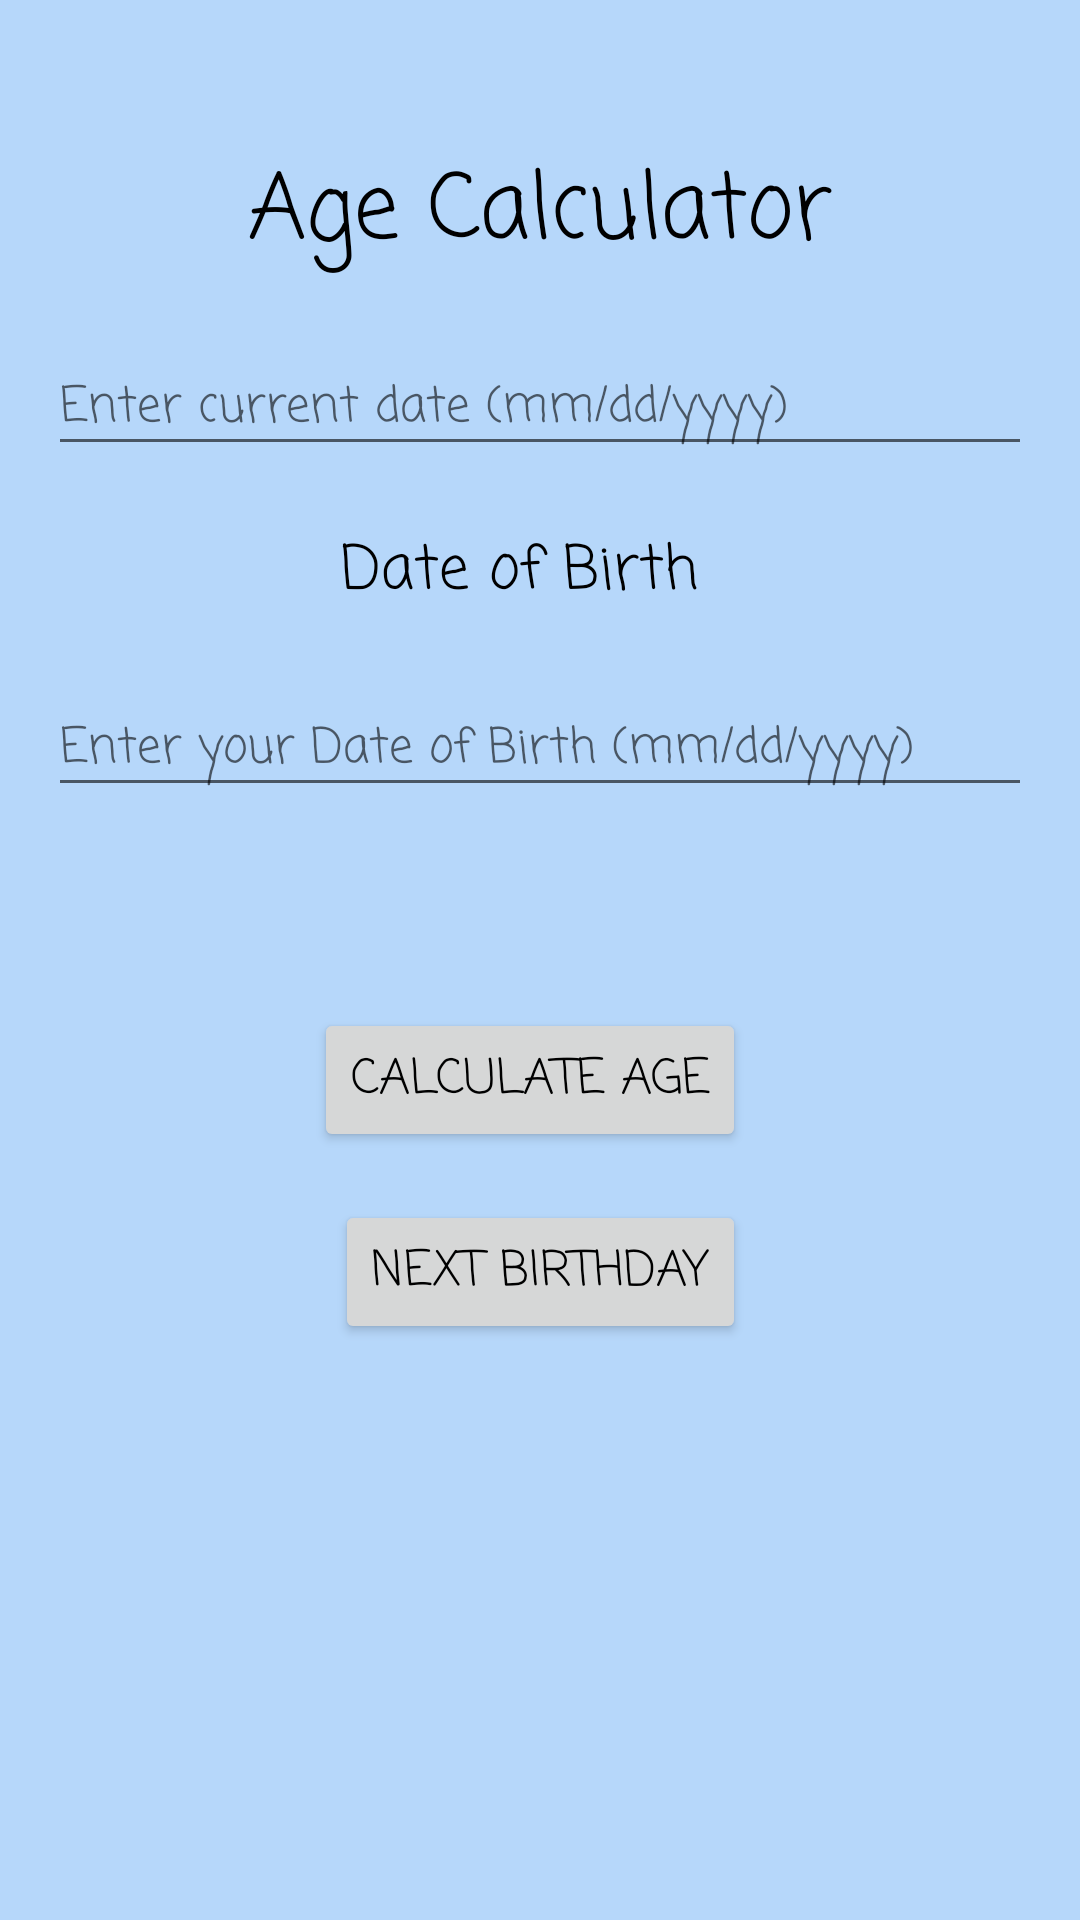

Reconstruct the res/layout file that produces this screen, plus the resources it refers to.
<!-- AndroidManifest.xml: application theme Theme.AgeCalculator -->
<!-- res/layout/activity_main.xml -->
<?xml version="1.0" encoding="utf-8"?>
<androidx.constraintlayout.widget.ConstraintLayout xmlns:android="http://schemas.android.com/apk/res/android"
    xmlns:app="http://schemas.android.com/apk/res-auto"
    xmlns:tools="http://schemas.android.com/tools"
    android:layout_width="match_parent"
    android:layout_height="match_parent"
    android:background="@drawable/background2"
    android:padding="16dp">


    <EditText
        android:id="@+id/editTextCurrentDate"
        android:layout_width="0sp"
        android:layout_height="wrap_content"
        android:layout_marginTop="20sp"
        android:fontFamily="casual"
        android:hint="Enter current date (mm/dd/yyyy)"
        android:inputType="date"
        android:textSize="16sp"
        app:layout_constraintEnd_toEndOf="parent"
        app:layout_constraintHorizontal_bias="0.0"
        app:layout_constraintStart_toStartOf="parent"
        app:layout_constraintTop_toBottomOf="@+id/textView" />

    <EditText
        android:id="@+id/editTextDateOfBirth"
        android:layout_width="0dp"
        android:layout_height="wrap_content"
        android:layout_marginTop="72dp"
        android:fontFamily="casual"
        android:hint="@string/enter_your_date_of_birth_mm_dd_yyyy"
        android:inputType="date"
        android:textSize="16sp"
        app:layout_constraintEnd_toEndOf="parent"
        app:layout_constraintHorizontal_bias="0.0"
        app:layout_constraintStart_toStartOf="parent"
        app:layout_constraintTop_toBottomOf="@id/editTextCurrentDate" />

    <TextView
        android:id="@+id/resultTextView"
        android:layout_width="0dp"
        android:layout_height="wrap_content"
        android:layout_marginTop="32dp"
        android:textColor="#000000"
        android:textSize="14sp"
        app:layout_constraintEnd_toEndOf="parent"
        app:layout_constraintStart_toStartOf="parent"
        app:layout_constraintTop_toBottomOf="@id/editTextDateOfBirth" />


    
    <Button
        android:id="@+id/calculateButton"
        android:layout_width="wrap_content"
        android:layout_height="wrap_content"
        android:layout_marginTop="16dp"
        android:fontFamily="casual"
        android:text="@string/calculate_btn"
        android:textColor="@color/black"
        android:textSize="16sp"
        app:layout_constraintEnd_toEndOf="parent"
        app:layout_constraintHorizontal_bias="0.482"
        app:layout_constraintStart_toStartOf="parent"
        app:layout_constraintTop_toBottomOf="@id/resultTextView" />

    <Button
        android:id="@+id/nextBirthdaysButton"
        android:layout_width="wrap_content"
        android:layout_height="wrap_content"
        android:layout_marginTop="16dp"
        android:fontFamily="casual"
        android:text="@string/next_birthday"
        android:textColor="@color/black"
        android:textSize="16sp"
        app:layout_constraintEnd_toEndOf="parent"
        app:layout_constraintStart_toStartOf="parent"
        app:layout_constraintTop_toBottomOf="@id/calculateButton" />

    <TextView
        android:id="@+id/textView"
        android:layout_width="wrap_content"
        android:layout_height="wrap_content"
        android:layout_marginTop="32dp"
        android:fontFamily="casual"
        android:text="@string/age_calculator"
        android:textColor="@color/black"
        android:textSize="30sp"
        app:layout_constraintEnd_toEndOf="parent"
        app:layout_constraintStart_toStartOf="parent"
        app:layout_constraintTop_toTopOf="parent" />

    <TextView
        android:id="@+id/textView2"
        android:layout_width="wrap_content"
        android:layout_height="wrap_content"
        android:layout_marginTop="20dp"
        android:fontFamily="casual"
        android:text="@string/birthday"
        android:textColor="@color/black"
        android:textSize="20sp"
        app:layout_constraintEnd_toEndOf="parent"
        app:layout_constraintHorizontal_bias="0.468"
        app:layout_constraintStart_toStartOf="parent"
        app:layout_constraintTop_toBottomOf="@+id/editTextCurrentDate" />

</androidx.constraintlayout.widget.ConstraintLayout>
<!-- resources referenced by this layout -->
<resources>
  <!-- drawable background2: jpg bitmap (drawable, 7912 bytes) -->
  <string name="age_calculator">Age Calculator</string>
  <string name="birthday">Date of Birth</string>
  <string name="calculate_btn">Calculate Age</string>
  <string name="enter_your_date_of_birth_mm_dd_yyyy">Enter your Date of Birth (mm/dd/yyyy)</string>
  <string name="next_birthday">Next Birthday</string>
  <style name="Theme.AgeCalculator" parent="Base.Theme.AgeCalculator" />
  <style name="Base.Theme.AgeCalculator" parent="Theme.AppCompat.DayNight.NoActionBar">
          
          
      </style>
  <!-- not gathered from this repository: default colours our renderer supplied (Android Studio template values) -->
  <color name="black">#FF000000</color>
</resources>
